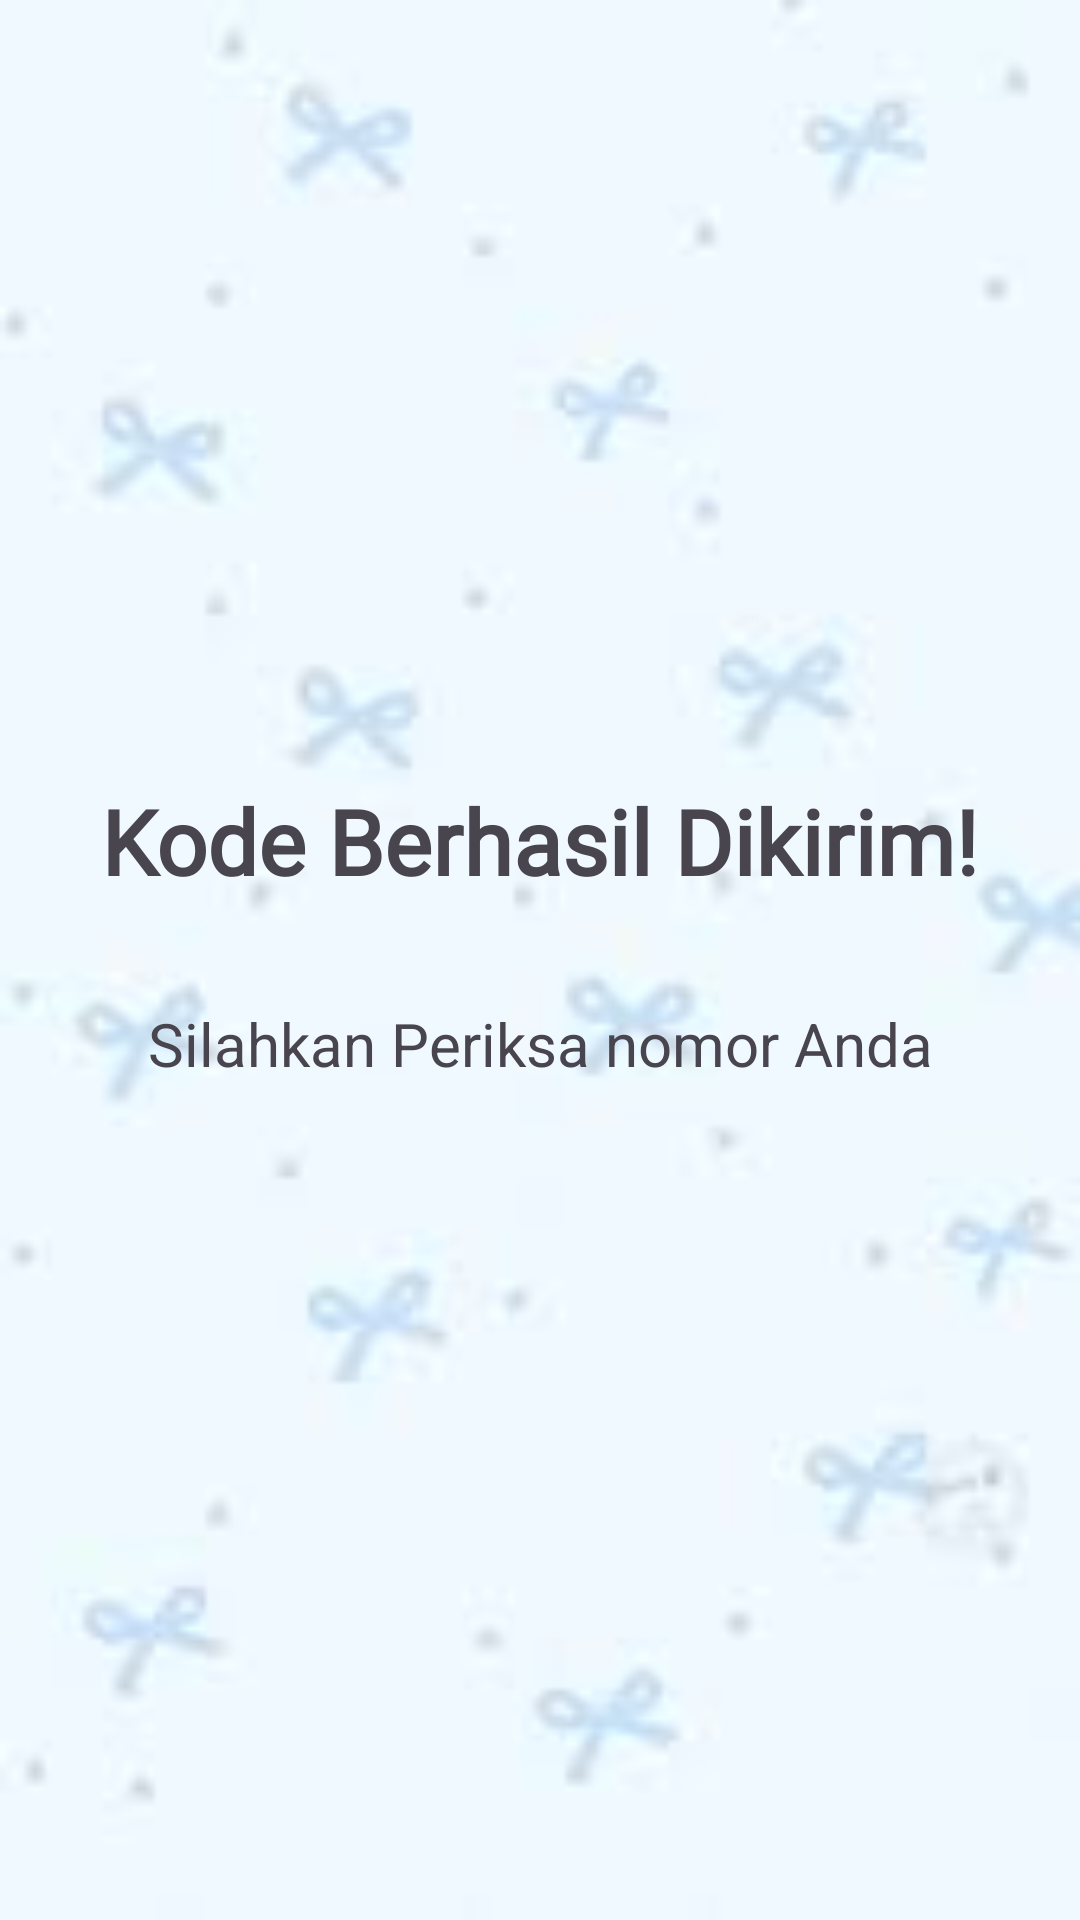

Reconstruct the res/layout file that produces this screen, plus the resources it refers to.
<!-- AndroidManifest.xml: application theme Theme.EgiluyApps -->
<!-- res/layout/activity_third_result.xml -->
<?xml version="1.0" encoding="utf-8"?>
<androidx.constraintlayout.widget.ConstraintLayout xmlns:android="http://schemas.android.com/apk/res/android"
    xmlns:app="http://schemas.android.com/apk/res-auto"
    xmlns:tools="http://schemas.android.com/tools"
    android:id="@+id/main"
    android:layout_width="match_parent"
    android:layout_height="match_parent"
    android:background="@drawable/bg"
    tools:context=".Home.pertemuan_3.ThirdResultActivity">

    <TextView
        android:id="@+id/textView4"
        android:layout_width="wrap_content"
        android:layout_height="wrap_content"
        android:layout_marginTop="40dp"
        android:fontFamily="@font/opensans_italic_variablefont_wdth"
        android:text="Kode Berhasil Dikirim!"
        android:textSize="30dp"
        android:textStyle="bold"
        app:layout_constraintBottom_toBottomOf="parent"
        app:layout_constraintEnd_toEndOf="parent"
        app:layout_constraintHorizontal_bias="0.498"
        app:layout_constraintStart_toStartOf="parent"
        app:layout_constraintTop_toTopOf="parent"
        app:layout_constraintVertical_bias="0.393" />

    <TextView
        android:id="@+id/textView5"
        android:layout_width="wrap_content"
        android:layout_height="wrap_content"
        android:layout_marginTop="12dp"
        android:text="Silahkan Periksa nomor Anda"
        android:textSize="20dp"
        app:layout_constraintBottom_toBottomOf="parent"
        app:layout_constraintEnd_toEndOf="parent"
        app:layout_constraintStart_toStartOf="parent"
        app:layout_constraintTop_toBottomOf="@+id/textView4"
        app:layout_constraintVertical_bias="0.073" />
</androidx.constraintlayout.widget.ConstraintLayout>
<!-- resources referenced by this layout -->
<resources>
  <!-- drawable bg: jpeg bitmap (drawable, 2038 bytes) -->
  <style name="Theme.EgiluyApps" parent="Base.Theme.EgiluyApps" />
  <style name="Base.Theme.EgiluyApps" parent="Theme.Material3.DayNight.NoActionBar">
          
          
      </style>
</resources>
